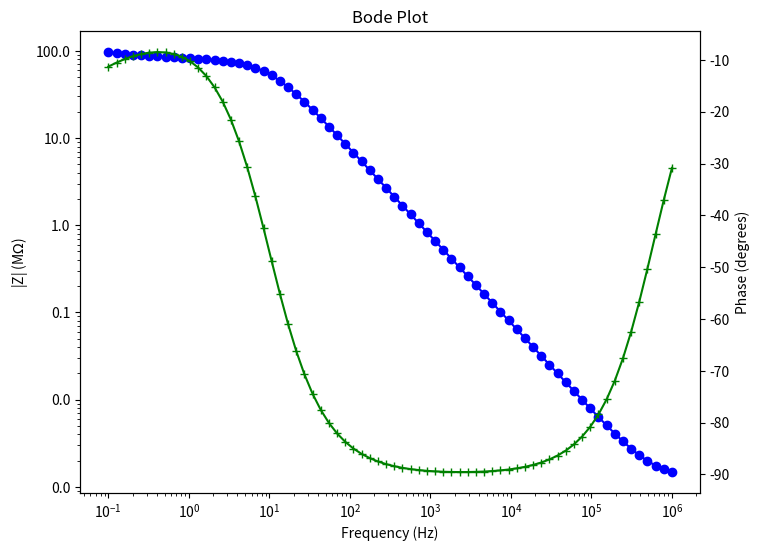
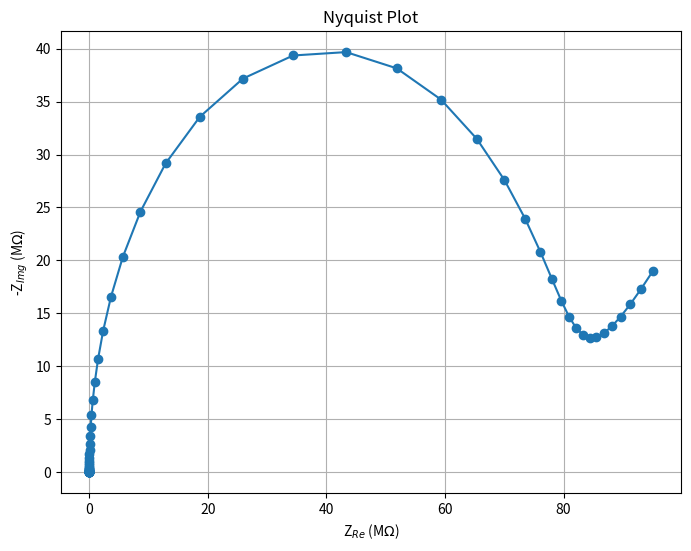

The matplotlib source for these figures, in order:
import numpy as np
import matplotlib.pyplot as plt
import matplotlib.ticker as ticker

R_s = 1266.83164      # Electrolyte resistance
R_ct = 2 * 38.84e6    # Charge transfer resistance
C_dl = 2.104989e-10   # Double-layer capacitance
A_w = 20e6            # Warburg impedance coefficient

frequencies = np.logspace(6, -1, num=70)

# Mathematical Formalism
def impedance(f, R_s, R_ct, C_dl, A_w):
    Z_w = A_w / np.sqrt(1j * 2 * np.pi * f)   # Warburg impedance
    Z_series = R_ct + Z_w                     # Series combination of R_ct and Z_w
    Z_C = 1j * 2 * np.pi * f * C_dl           # Capacitor Impedance
    Z_parallel = 1 / ((Z_series ** -1) + Z_C) # Parallel combination with capacitance
    Z_total = R_s + Z_parallel                # Series combination of R_s and parallel part
    return Z_total

real_values = []
imaginary_values = []
impedance_values = []
phase_values = []

for f in frequencies:
    Z = impedance(f, R_s, R_ct, C_dl, A_w)
    real_values.append(np.real(Z))
    imaginary_values.append(np.imag(Z))
    impedance_values.append(np.abs(Z))
    phase_values.append(np.angle(Z, deg=True))

f_1khz = 1000
Z_1khz = impedance(f_1khz, R_s, R_ct, C_dl, A_w)

print(f"Impedance at 1 kHz: {Z_1khz} Ohms, |Z| = {np.abs(Z_1khz)} Ohms, Phase = {np.angle(Z_1khz, deg=True)} degrees")

fig, ax1 = plt.subplots(figsize=(8, 6))
ax1.loglog(frequencies, np.array(impedance_values) * 1e-6, marker='o', color='blue')
ax1.set_xlabel('Frequency (Hz)')
ax1.set_ylabel('|Z| (M$\Omega$)', color='black')
ax1.tick_params(axis='y', labelcolor='black')
ax1.yaxis.set_major_formatter(ticker.FuncFormatter(lambda y, _: '{:.1f}'.format(y)))

ax2 = ax1.twinx()
ax2.semilogx(frequencies, phase_values, marker='+', color='green')
ax2.set_ylabel('Phase (degrees)', color='black')
ax2.tick_params(axis='y', labelcolor='black')

plt.title("Bode Plot")
plt.show()

plt.figure(figsize=(8, 6))
plt.plot(np.array(real_values) * 1e-6, -np.array(imaginary_values) * 1e-6, marker='o')
plt.title("Nyquist Plot")
plt.xlabel("Z$_{Re}$ (M$\Omega$)")
plt.ylabel("-Z$_{Img}$ (M$\Omega$)")
plt.grid(True)
plt.show()
